Run: headless pygame with SDL's dummy video driver; simulated clock (each Clock.tick advances the game by its frame time, no real sleeping); random seed 0; keys injected as events and as key.get_pressed() state; no mouse input.
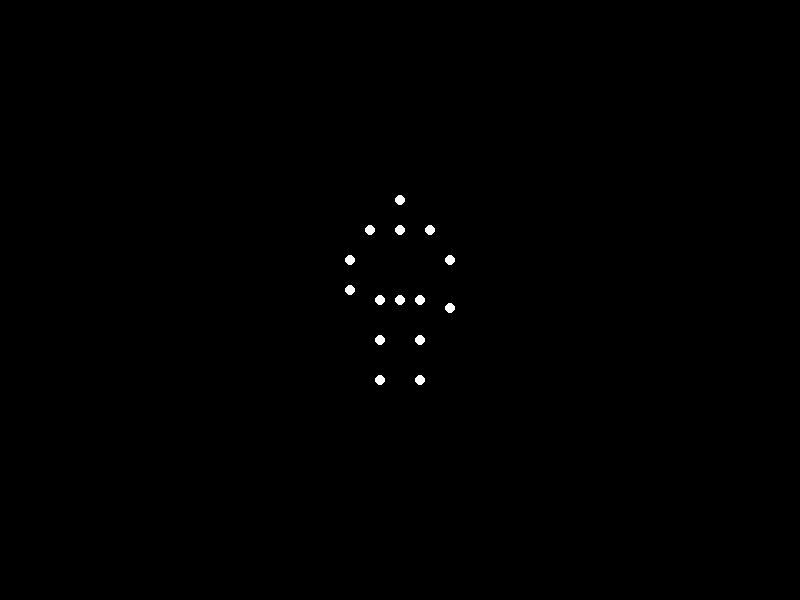
Frame 1 of 4 · flips 1–60 · no input
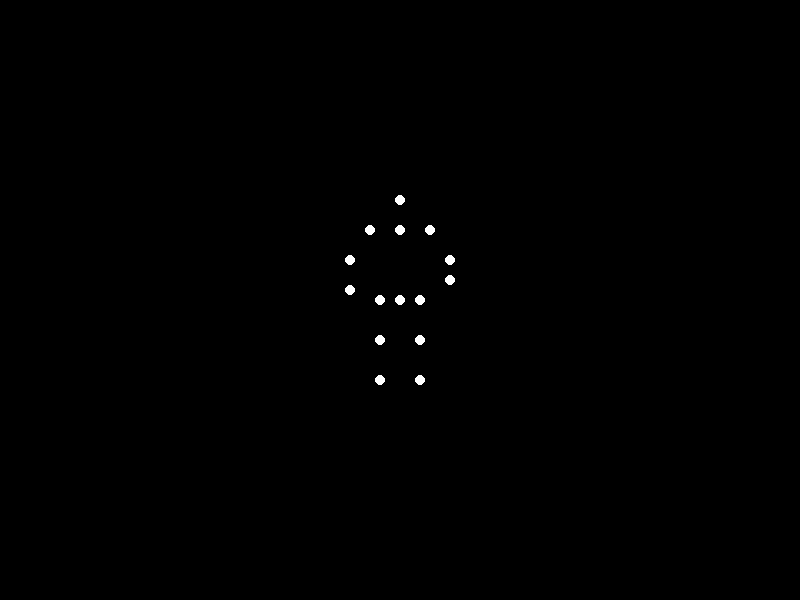
Frame 2 of 4 · flips 61–180 · tapped SPACE, RETURN · held RIGHT (→), D
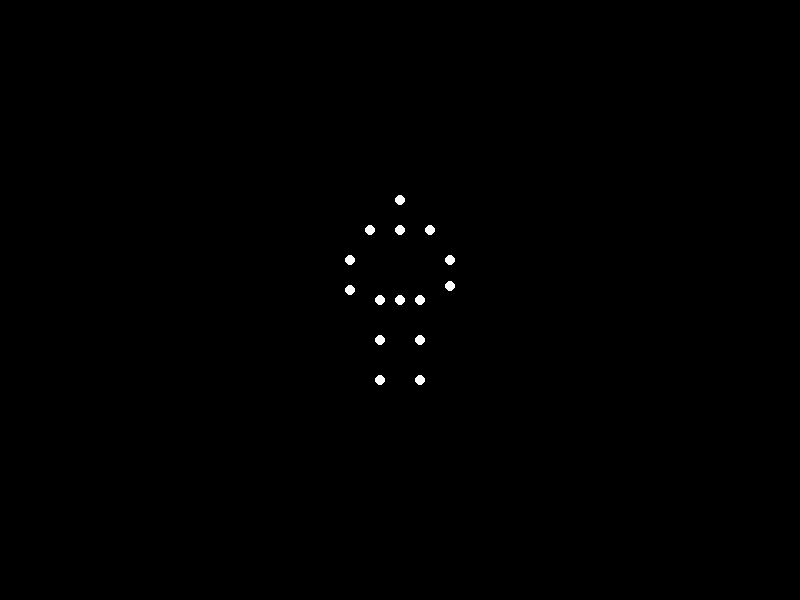
Frame 3 of 4 · flips 181–300 · held DOWN (↓), S
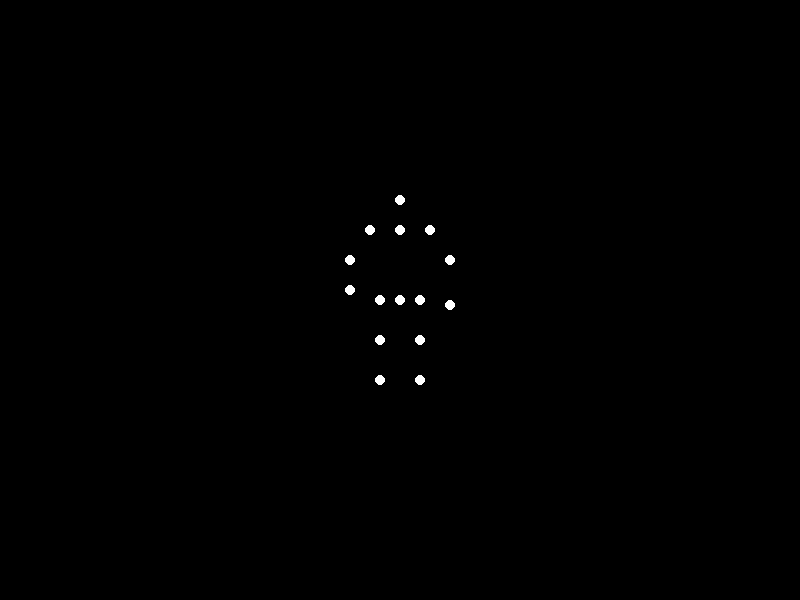
Frame 4 of 4 · flips 301–420 · held LEFT (←), A, UP (↑), W

The pygame program that drew these frames:


import pygame
import math

# Constants
WIDTH, HEIGHT = 800, 600
BLACK = (0, 0, 0)
WHITE = (255, 255, 255)
FPS = 60

# Joint positions in the example image (relative coordinates)
POINTS = {
    "head": (0, -100),
    "shoulder_center": (0, -70),
    "left_shoulder": (-30, -70),
    "right_shoulder": (30, -70),
    "left_elbow": (-50, -40),
    "right_elbow": (50, -40),
    "left_hand": (-50, -10),
    "right_hand": (50, -10),
    "hip_center": (0, 0),
    "left_hip": (-20, 0),
    "right_hip": (20, 0),
    "left_knee": (-20, 40),
    "right_knee": (20, 40),
    "left_foot": (-20, 80),
    "right_foot": (20, 80),
}

# Function to update hand position for waving motion
def get_waving_motion(base_y, time, amplitude, speed):
    return base_y + amplitude * math.sin(speed * time)

def main():
    pygame.init()
    screen = pygame.display.set_mode((WIDTH, HEIGHT))
    pygame.display.set_caption("Biological Motion - Waving Hand")
    clock = pygame.time.Clock()
    
    running = True
    elapsed_time = 0  # tracks the time for animating sine waves
    
    while running:
        # Event handling
        for event in pygame.event.get():
            if event.type == pygame.QUIT:
                running = False
        
        # Clear screen with black color
        screen.fill(BLACK)
        
        # Compute the center of the screen
        center_x, center_y = WIDTH // 2, HEIGHT // 2
        
        # Update motion
        elapsed_time += clock.get_time() / 1000  # elapsed time in seconds
        dynamic_points = POINTS.copy()
        dynamic_points["right_hand"] = (
            dynamic_points["right_hand"][0],
            get_waving_motion(dynamic_points["right_hand"][1], elapsed_time, 20, 2)
        )
        
        # Draw points
        for point_name, (x, y) in dynamic_points.items():
            pygame.draw.circle(screen, WHITE, (center_x + x, center_y + y), 5)
        
        # Update display
        pygame.display.flip()
        
        # Maintain frame rate
        clock.tick(FPS)
    
    pygame.quit()

if __name__ == "__main__":
    main()
